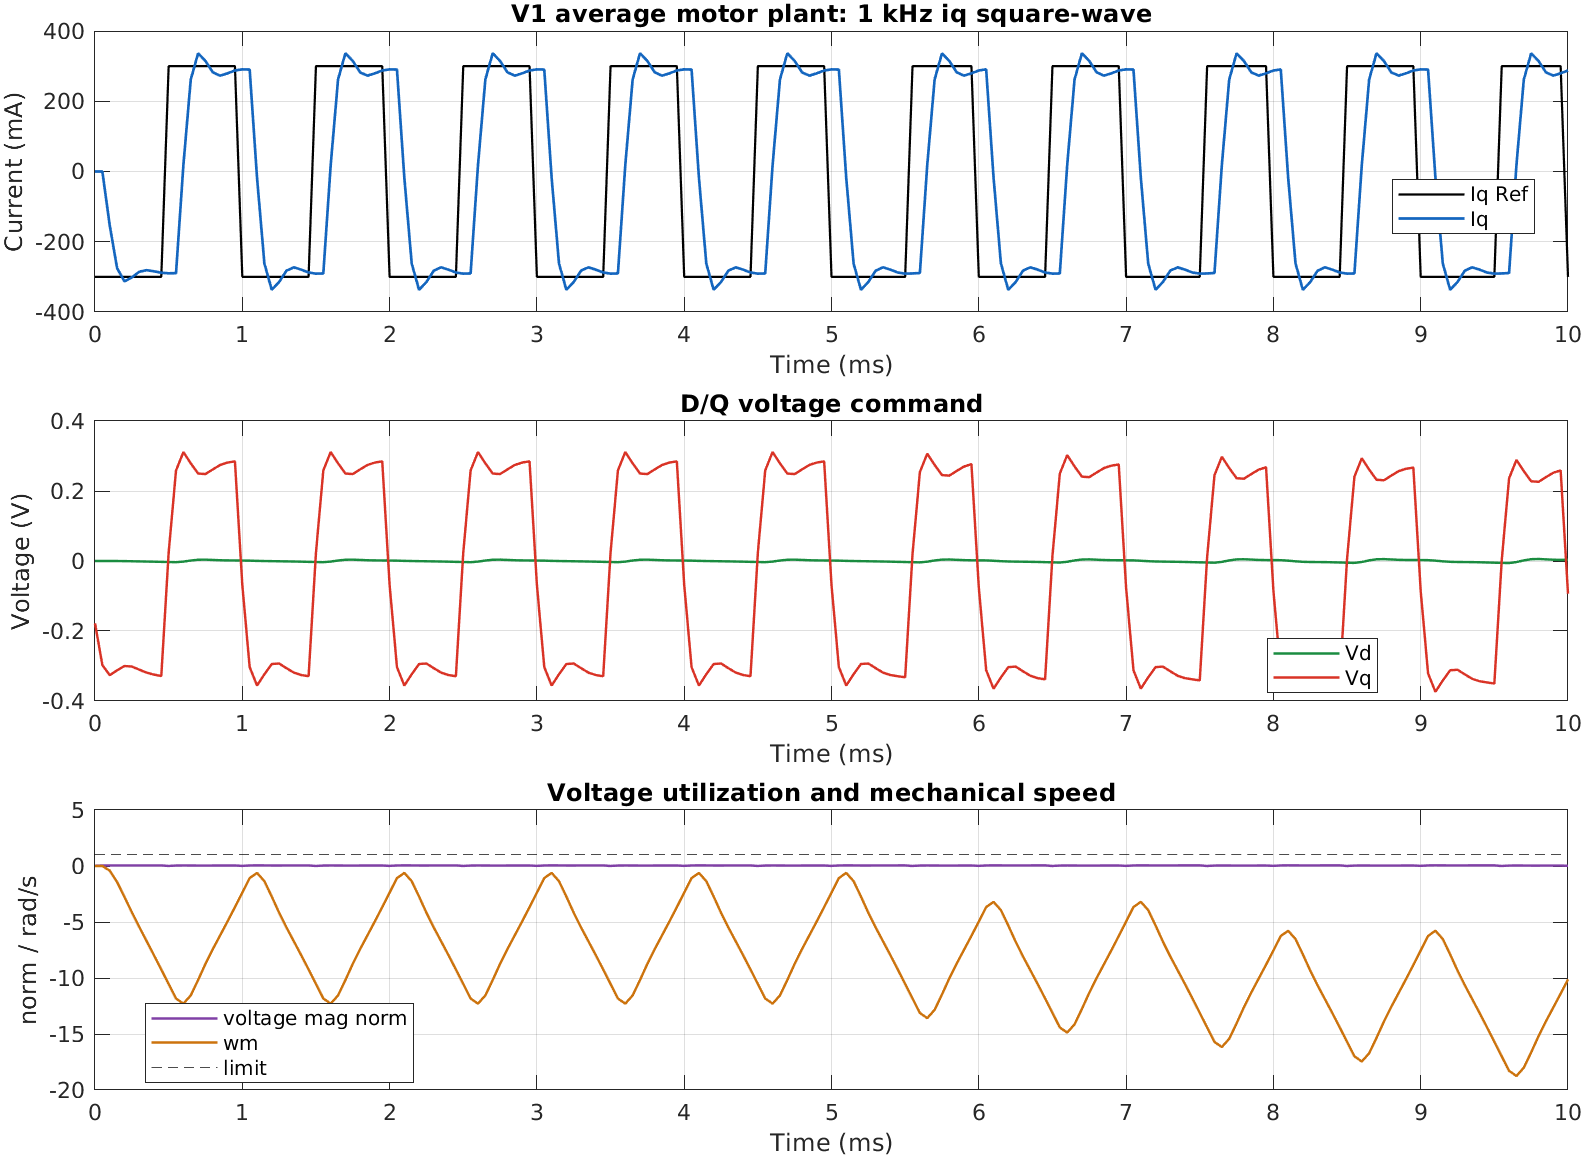

Data behind this chart, as committed beside it:
time_s, iq_ref_a, id_a, iq_a, vd_v, vq_v, voltage_mag_norm, wm_rad_per_s
0, -0.3, 0, 0, 0, -0.1779, 0.02855, 0
5e-05, -0.3, 0, 0, 0, -0.2975, 0.04774, 0
0.0001, -0.3, 9.522925e-06, -0.1534, -5.64686e-06, -0.3261, 0.05233, -0.4151
0.00015, -0.3, 0.0001304, -0.2752, -8.109624e-05, -0.3123, 0.05012, -1.43
0.0002, -0.3, 0.0004469, -0.3126, -0.0003208, -0.3, 0.04815, -2.762
0.00025, -0.3, 0.0007839, -0.3016, -0.0006987, -0.3015, 0.04838, -4.129
0.0003, -0.3, 0.0009634, -0.2855, -0.001118, -0.3104, 0.04981, -5.434
0.00035, -0.3, 0.001018, -0.2808, -0.001534, -0.3189, 0.05118, -6.698
0.0004, -0.3, 0.001057, -0.2842, -0.001963, -0.3246, 0.05209, -7.962
0.00045, -0.3, 0.001114, -0.2882, -0.002418, -0.3285, 0.05272, -9.243
0.0005, 0.3, 0.001162, -0.2898, -0.002891, 0.02349, 0.003798, -10.54
0.00055, 0.3, 0.001183, -0.2896, -0.003367, 0.2585, 0.04148, -11.83
0.0006, 0.3, -0.002366, 0.01787, -0.001734, 0.3112, 0.04993, -12.29
0.00065, 0.3, -0.005988, 0.2617, 0.001357, 0.2791, 0.04478, -11.55
0.0007, 0.3, -0.005653, 0.3366, 0.003546, 0.2499, 0.04011, -10.18
0.00075, 0.3, -0.00233, 0.3145, 0.003829, 0.2484, 0.03987, -8.736
0.0008, 0.3, 0.0006318, 0.2823, 0.003001, 0.2617, 0.04201, -7.417
0.00085, 0.3, 0.001629, 0.2729, 0.002158, 0.2744, 0.04403, -6.181
0.0009, 0.3, 0.001282, 0.2795, 0.001714, 0.2813, 0.04514, -4.943
0.00095, 0.3, 0.0007604, 0.2875, 0.001513, 0.2847, 0.04568, -3.672
0.001, -0.3, 0.0006123, 0.2908, 0.001297, -0.06804, 0.01092, -2.378
0.00105, -0.3, 0.0007528, 0.2903, 0.0009699, -0.3032, 0.04866, -1.08
0.0011, -0.3, 0.00128, -0.01783, 0.0003571, -0.3558, 0.0571, -0.6163
0.00115, -0.3, 0.00122, -0.262, -0.0001175, -0.3236, 0.05192, -1.357
0.0012, -0.3, 0.0009339, -0.3368, -0.0004342, -0.2944, 0.04724, -2.73
0.00125, -0.3, 0.0008416, -0.3145, -0.0007517, -0.2929, 0.047, -4.175
0.0013, -0.3, 0.0008676, -0.2822, -0.001103, -0.3063, 0.04915, -5.494
0.00135, -0.3, 0.0009329, -0.2728, -0.001487, -0.3189, 0.05118, -6.73
0.0014, -0.3, 0.001039, -0.2795, -0.001922, -0.3258, 0.05229, -7.967
0.00145, -0.3, 0.001151, -0.2876, -0.002403, -0.3292, 0.05283, -9.238
0.0015, 0.3, 0.001211, -0.2908, -0.002897, 0.02352, 0.003803, -10.53
0.00155, 0.3, 0.001209, -0.2903, -0.003379, 0.2587, 0.04152, -11.83
0.0016, 0.3, -0.002368, 0.0178, -0.00174, 0.3113, 0.04996, -12.29
0.00165, 0.3, -0.006001, 0.2619, 0.001359, 0.2791, 0.04478, -11.55
0.0017, 0.3, -0.005662, 0.3367, 0.00355, 0.2499, 0.0401, -10.18
0.00175, 0.3, -0.002331, 0.3146, 0.003832, 0.2484, 0.03986, -8.736
0.0018, 0.3, 0.0006358, 0.2823, 0.003002, 0.2617, 0.042, -7.417
0.00185, 0.3, 0.001633, 0.2729, 0.002157, 0.2744, 0.04403, -6.181
0.0019, 0.3, 0.001283, 0.2795, 0.001714, 0.2813, 0.04514, -4.943
0.00195, 0.3, 0.0007598, 0.2875, 0.001512, 0.2847, 0.04568, -3.672
0.002, -0.3, 0.0006116, 0.2908, 0.001297, -0.06804, 0.01092, -2.378
0.00205, -0.3, 0.0007528, 0.2903, 0.0009698, -0.3032, 0.04866, -1.08
0.0021, -0.3, 0.00128, -0.01783, 0.000357, -0.3558, 0.0571, -0.6162
0.00215, -0.3, 0.00122, -0.262, -0.0001175, -0.3236, 0.05192, -1.356
0.0022, -0.3, 0.0009339, -0.3368, -0.0004342, -0.2944, 0.04724, -2.73
0.00225, -0.3, 0.0008415, -0.3145, -0.0007517, -0.2929, 0.047, -4.175
0.0023, -0.3, 0.0008676, -0.2822, -0.001103, -0.3063, 0.04915, -5.494
0.00235, -0.3, 0.0009327, -0.2728, -0.001487, -0.3189, 0.05118, -6.73
0.0024, -0.3, 0.001039, -0.2795, -0.001922, -0.3258, 0.05229, -7.967
0.00245, -0.3, 0.001151, -0.2876, -0.002403, -0.3292, 0.05283, -9.238
0.0025, 0.3, 0.00121, -0.2908, -0.002897, 0.02352, 0.003803, -10.53
0.00255, 0.3, 0.001209, -0.2903, -0.003379, 0.2587, 0.04152, -11.83
0.0026, 0.3, -0.002367, 0.0178, -0.00174, 0.3113, 0.04996, -12.29
0.00265, 0.3, -0.006001, 0.2619, 0.001359, 0.2791, 0.04478, -11.55
0.0027, 0.3, -0.005662, 0.3367, 0.00355, 0.2499, 0.0401, -10.18
0.00275, 0.3, -0.002331, 0.3146, 0.003832, 0.2484, 0.03986, -8.736
0.0028, 0.3, 0.0006361, 0.2823, 0.003002, 0.2617, 0.042, -7.417
0.00285, 0.3, 0.001633, 0.2729, 0.002157, 0.2744, 0.04403, -6.181
0.0029, 0.3, 0.001283, 0.2795, 0.001713, 0.2813, 0.04514, -4.943
0.00295, 0.3, 0.0007594, 0.2875, 0.001513, 0.2847, 0.04568, -3.672
... 141 more rows
